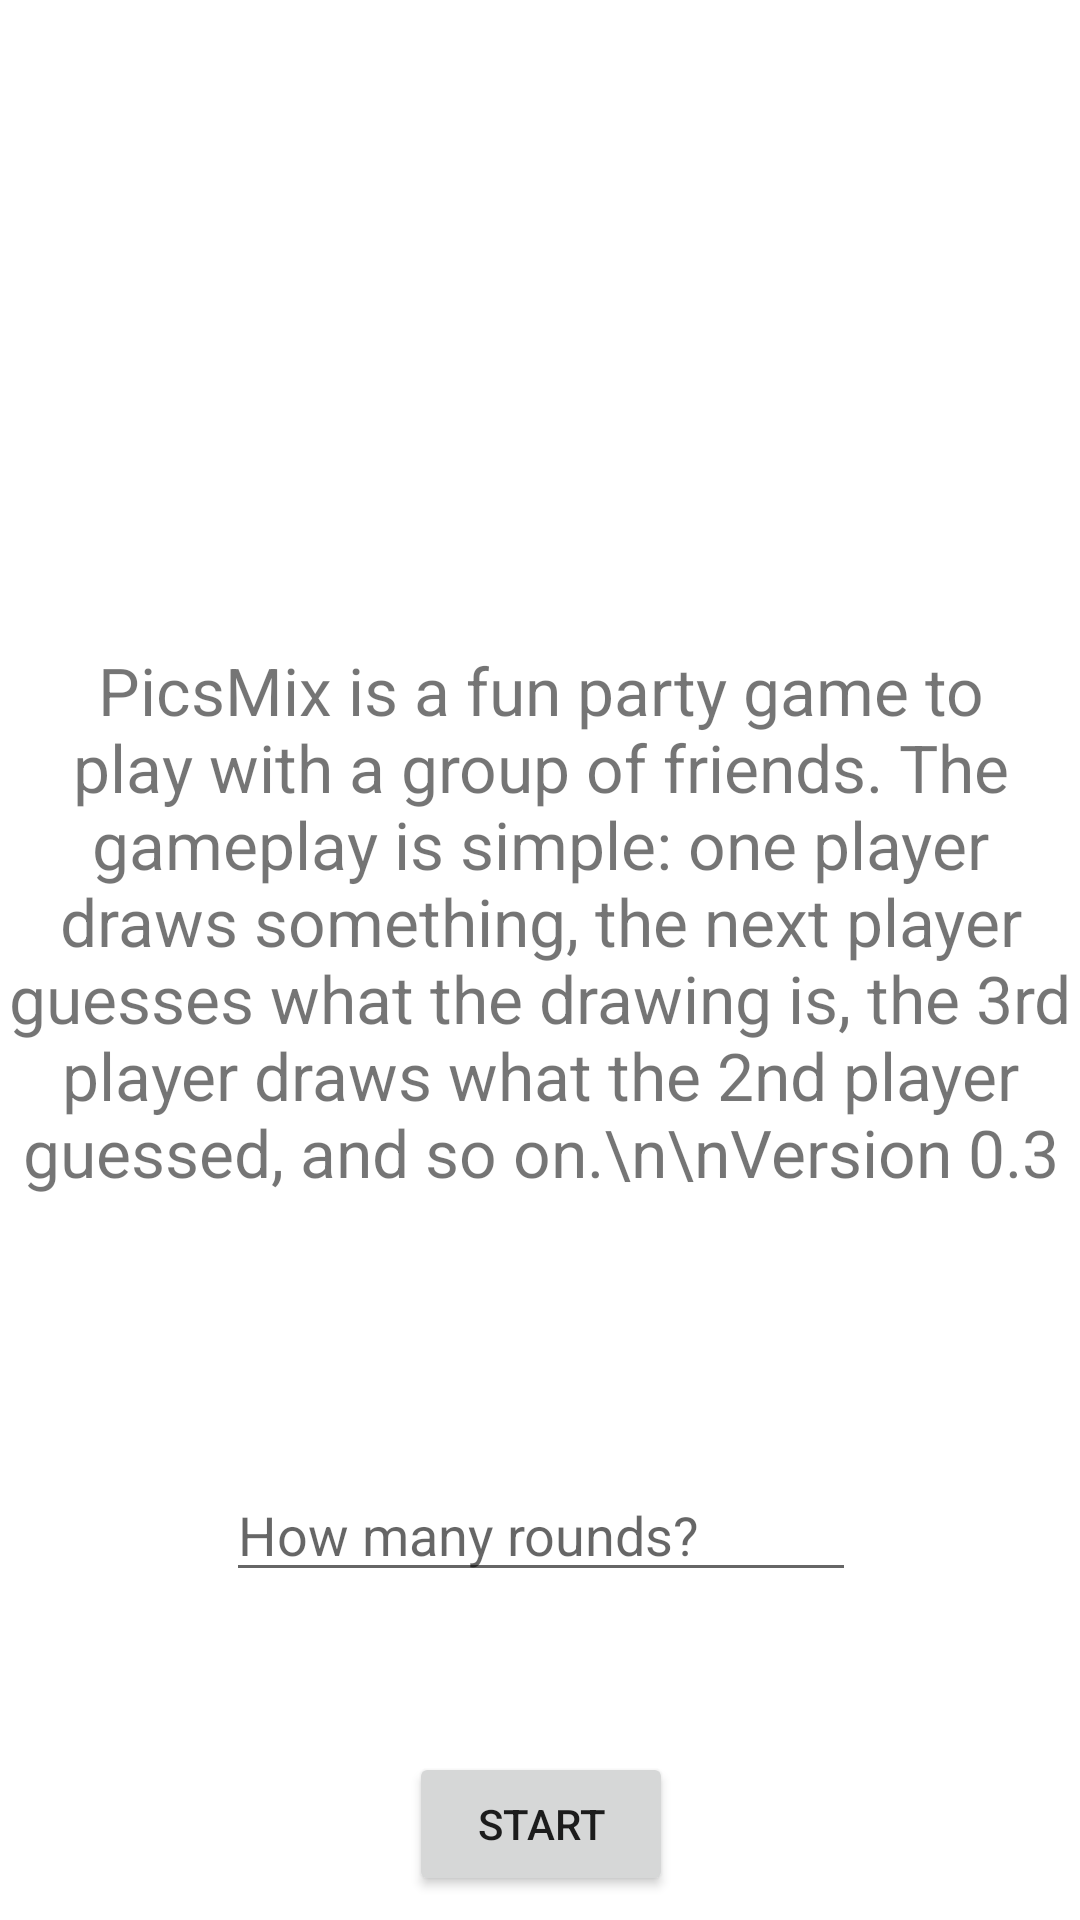

Here is an Android app screen rendered from its layout file. Give the layout XML and the strings, colors and styles it references.
<!-- AndroidManifest.xml: application theme Theme.PicsMix -->
<!-- res/layout/activity_first.xml -->
<?xml version="1.0" encoding="utf-8"?>
<androidx.constraintlayout.widget.ConstraintLayout xmlns:android="http://schemas.android.com/apk/res/android"
    xmlns:app="http://schemas.android.com/apk/res-auto"
    xmlns:tools="http://schemas.android.com/tools"
    android:layout_width="match_parent"
    android:layout_height="match_parent"
    tools:context=".First">

    <Button
        android:id="@+id/button4"
        android:layout_width="wrap_content"
        android:layout_height="wrap_content"
        android:layout_marginBottom="8dp"
        android:layout_marginEnd="8dp"
        android:layout_marginLeft="8dp"
        android:layout_marginRight="8dp"
        android:layout_marginStart="8dp"
        android:text="Start"
        app:layout_constraintBottom_toBottomOf="parent"
        app:layout_constraintEnd_toEndOf="parent"
        app:layout_constraintHorizontal_bias="0.501"
        app:layout_constraintStart_toStartOf="parent" />

    <EditText
        android:id="@+id/editText2"
        android:layout_width="wrap_content"
        android:layout_height="wrap_content"
        android:layout_marginBottom="20dp"
        android:layout_marginEnd="8dp"
        android:layout_marginLeft="8dp"
        android:layout_marginRight="8dp"
        android:layout_marginStart="8dp"
        android:layout_marginTop="100dp"
        android:ems="10"
        android:hint="How many rounds?"
        android:inputType="number"
        app:layout_constraintBottom_toTopOf="@+id/button4"
        app:layout_constraintEnd_toEndOf="parent"
        app:layout_constraintHorizontal_bias="0.503"
        app:layout_constraintStart_toStartOf="parent"
        app:layout_constraintTop_toTopOf="parent"
        app:layout_constraintVertical_bias="0.921" />

    <TextView
        android:id="@+id/textView"
        android:layout_width="wrap_content"
        android:layout_height="wrap_content"
        android:layout_marginBottom="64dp"
        android:layout_marginEnd="24dp"
        android:layout_marginLeft="24dp"
        android:layout_marginRight="24dp"
        android:layout_marginStart="24dp"
        android:gravity="center"
        android:lines="10"
        android:singleLine="false"
        android:text="PicsMix is a fun party game to play with a group of friends. The gameplay is simple: one player draws something, the next player guesses what the drawing is, the 3rd player draws what the 2nd player guessed, and so on.\n\nVersion 0.3"
        android:textSize="22dp"
        app:layout_constraintBottom_toTopOf="@+id/editText2"
        app:layout_constraintEnd_toEndOf="parent"
        app:layout_constraintStart_toStartOf="parent"
        app:layout_constraintTop_toBottomOf="@+id/imageView3" />

    <ImageView
        android:id="@+id/imageView3"
        android:layout_width="153dp"
        android:layout_height="181dp"
        android:layout_marginEnd="8dp"
        android:layout_marginLeft="8dp"
        android:layout_marginRight="8dp"
        android:layout_marginStart="8dp"
        android:layout_marginTop="8dp"
        app:layout_constraintEnd_toEndOf="parent"
        app:layout_constraintStart_toStartOf="parent"
        app:layout_constraintTop_toTopOf="parent"
        app:srcCompat="@drawable/logo" />

</androidx.constraintlayout.widget.ConstraintLayout>
<!-- resources referenced by this layout -->
<resources>
  <style name="Theme.PicsMix" parent="Theme.MaterialComponents.DayNight.NoActionBar">
          
          <item name="colorPrimary">@color/purple_500</item>
          <item name="colorPrimaryVariant">@color/purple_700</item>
          <item name="colorOnPrimary">@color/white</item>
          
          <item name="colorSecondary">@color/teal_200</item>
          <item name="colorSecondaryVariant">@color/teal_700</item>
          <item name="colorOnSecondary">@color/black</item>
          
          <item name="android:statusBarColor" tools:targetApi="l">?attr/colorPrimaryVariant</item>
          
      </style>
  <!-- not gathered from this repository: default colours our renderer supplied (Android Studio template values) -->
  <color name="purple_500">#FF6200EE</color>
  <color name="purple_700">#FF3700B3</color>
  <color name="teal_200">#FF03DAC5</color>
  <color name="teal_700">#FF018786</color>
  <color name="black">#FF000000</color>
  <color name="white">#FFFFFFFF</color>
</resources>
